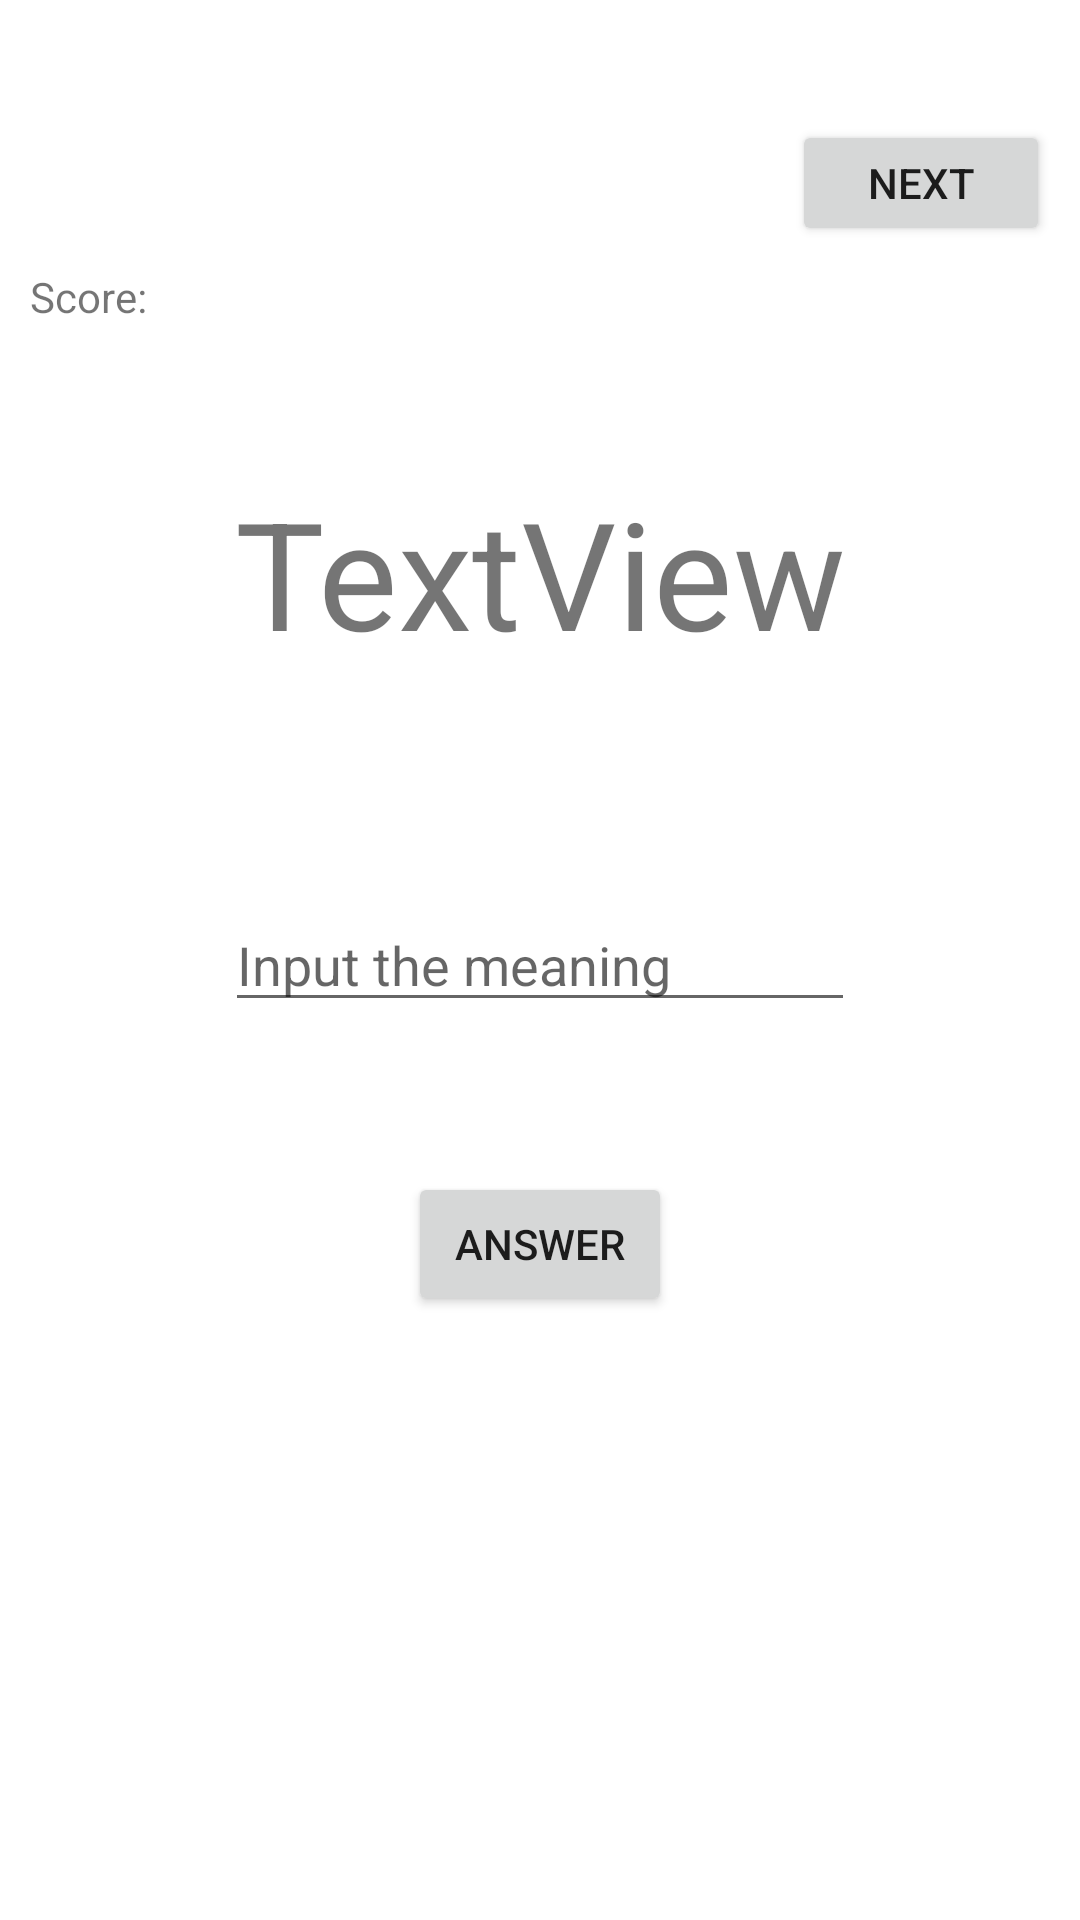

Layout XML and referenced resources for this Android screen:
<!-- AndroidManifest.xml: application theme Theme.VocabularyApp -->
<!-- res/layout/fragment_answer_based_on_description.xml -->
<?xml version="1.0" encoding="utf-8"?>
<androidx.constraintlayout.widget.ConstraintLayout xmlns:android="http://schemas.android.com/apk/res/android"
    xmlns:tools="http://schemas.android.com/tools"
    xmlns:app="http://schemas.android.com/apk/res-auto"
    android:layout_width="match_parent"
    android:layout_height="match_parent"
    tools:context=".fragments.study.fragments.AnswerBasedOnDescriptionFragment">

    <TextView
        android:id="@+id/textView4"
        android:layout_width="wrap_content"
        android:layout_height="wrap_content"
        android:gravity="center_horizontal"
        android:text="TextView"
        android:textAlignment="center"
        android:textSize="50dp"
        app:layout_constraintBottom_toTopOf="@+id/userAnswer"
        app:layout_constraintEnd_toEndOf="parent"
        app:layout_constraintStart_toStartOf="parent"
        app:layout_constraintTop_toBottomOf="@+id/button9" />

    <EditText
        android:id="@+id/userAnswer"
        android:layout_width="wrap_content"
        android:layout_height="wrap_content"
        android:ems="10"
        android:hint="Input the meaning"
        android:inputType="textPersonName"
        app:layout_constraintBottom_toBottomOf="parent"
        app:layout_constraintEnd_toEndOf="parent"
        app:layout_constraintStart_toStartOf="parent"
        app:layout_constraintTop_toTopOf="parent" />

    <Button
        android:id="@+id/answer"
        android:layout_width="wrap_content"
        android:layout_height="wrap_content"
        android:layout_marginTop="50dp"
        android:text="Answer"
        app:layout_constraintEnd_toEndOf="parent"
        app:layout_constraintStart_toStartOf="parent"
        app:layout_constraintTop_toBottomOf="@+id/userAnswer" />

    <Button
        android:id="@+id/button9"
        android:layout_width="86dp"
        android:layout_height="42dp"
        android:layout_marginTop="40dp"
        android:layout_marginEnd="10dp"
        android:layout_marginRight="10dp"
        android:text="@string/next_btn"
        app:layout_constraintEnd_toEndOf="parent"
        app:layout_constraintTop_toTopOf="parent" />

    <TextView
        android:id="@+id/textView3"
        android:layout_width="wrap_content"
        android:layout_height="wrap_content"
        android:layout_marginStart="10dp"
        android:layout_marginLeft="10dp"
        android:layout_marginTop="40dp"
        android:text="Score:"
        app:layout_constraintBottom_toTopOf="@+id/textView4"
        app:layout_constraintStart_toStartOf="parent"
        app:layout_constraintTop_toTopOf="parent" />

    <TextView
        android:id="@+id/score"
        android:layout_width="56dp"
        android:layout_height="19dp"
        android:layout_marginStart="5dp"
        android:layout_marginLeft="5dp"
        android:layout_marginTop="40dp"
        app:layout_constraintBottom_toTopOf="@+id/textView4"
        app:layout_constraintStart_toEndOf="@+id/textView3"
        app:layout_constraintTop_toTopOf="parent" />

</androidx.constraintlayout.widget.ConstraintLayout>
<!-- resources referenced by this layout -->
<resources>
  <string name="next_btn">Next</string>
  <style name="Theme.VocabularyApp" parent="Theme.MaterialComponents.DayNight.NoActionBar">
          
          <item name="colorPrimary">@color/button_color</item>=
          
          <item name="colorSecondary">@color/floating_button_color</item>
  
          <item name="android:navigationBarColor" tools:targetApi="l">@color/colorPrimaryDark</item>
          <item name="toolbarStyle">@style/ToolbarTheme</item>
      </style>
  <color name="button_color">#4bacb8</color>
  <color name="floating_button_color">#4bacb8</color>
  <color name="colorPrimaryDark">#4bacb8</color>
  <style name="ToolbarTheme" parent="Widget.AppCompat.Toolbar">
          <item name="android:background">@color/colorPrimary</item>
      </style>
  <color name="colorPrimary">#80deea</color>
</resources>
